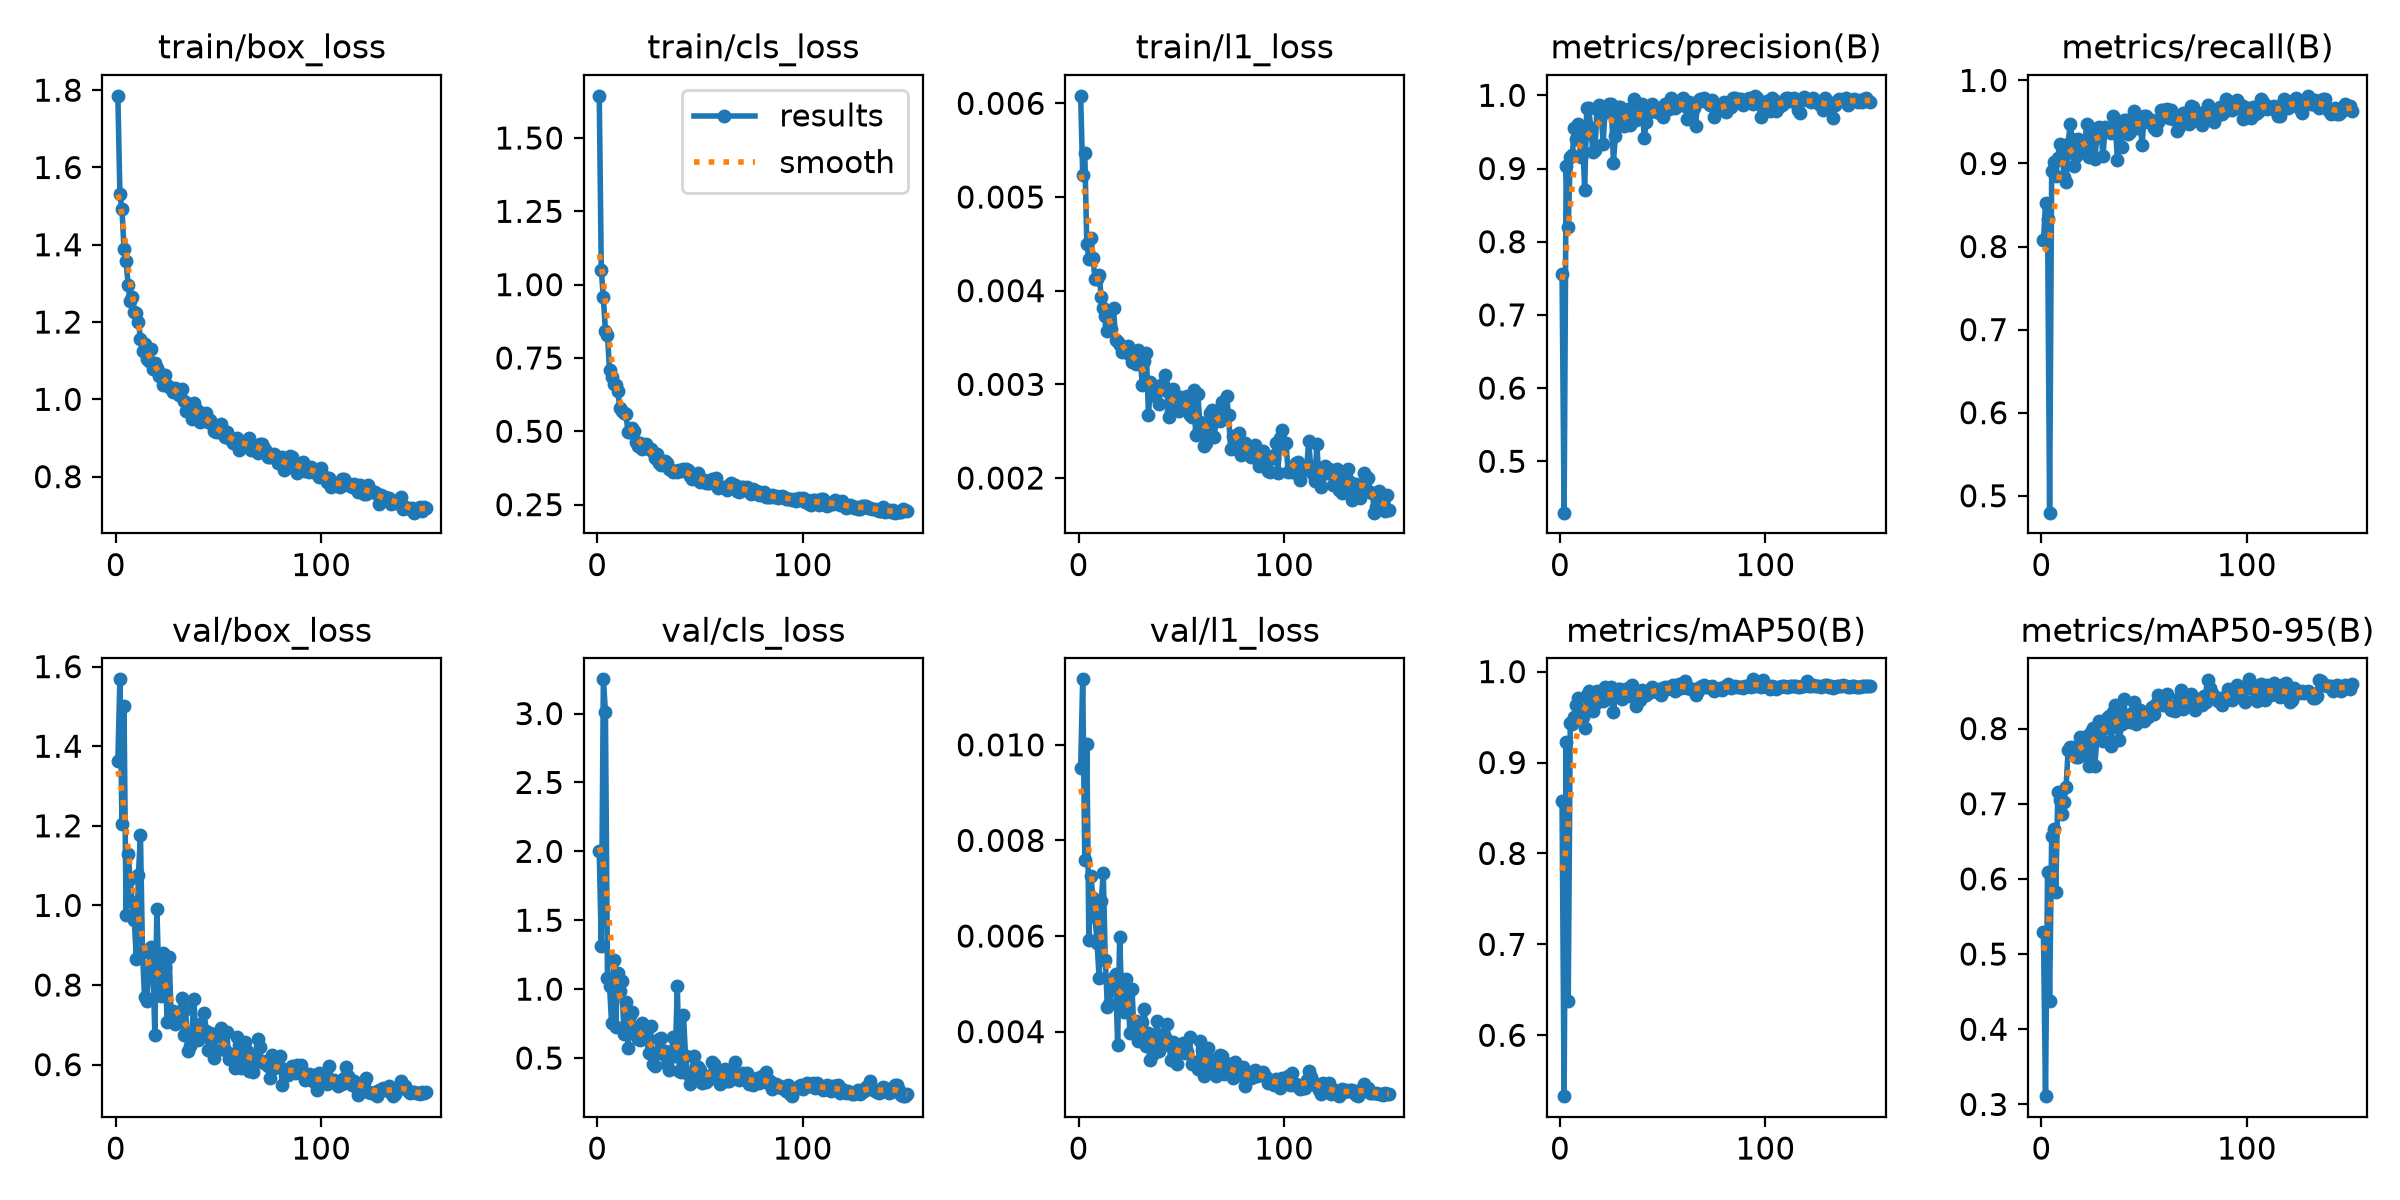

The table this chart was drawn from, first rows:
epoch, time, train/box_loss, train/cls_loss, train/l1_loss, metrics/precision(B), metrics/recall(B), metrics/mAP50(B), metrics/mAP50-95(B), val/box_loss, val/cls_loss, val/l1_loss, lr/pg0, lr/pg1, lr/pg2
1, 817.1, 1.785, 1.644, 0.00608, 0.7561, 0.8074, 0.8578, 0.5288, 1.363, 2.002, 0.00951, 0.0003331, 0.0003331, 0.06702
2, 1625, 1.531, 1.049, 0.00524, 0.4298, 0.8518, 0.533, 0.311, 1.568, 1.312, 0.01137, 0.0006665, 0.0006665, 0.03402
3, 2431, 1.492, 0.9562, 0.00547, 0.9033, 0.8333, 0.9224, 0.6098, 1.204, 3.248, 0.0076, 0.0009997, 0.0009997, 0.001019
4, 3236, 1.389, 0.8433, 0.0045, 0.8203, 0.4796, 0.6372, 0.437, 1.501, 3.014, 0.01002, 0.0009998, 0.0009998, 0.0009998
5, 4040, 1.359, 0.8276, 0.00434, 0.9162, 0.8907, 0.9432, 0.6569, 0.9763, 1.078, 0.00591, 0.0009996, 0.0009996, 0.0009996
6, 4845, 1.296, 0.7099, 0.00456, 0.918, 0.9019, 0.9427, 0.6665, 1.129, 1.026, 0.00725, 0.0009993, 0.0009993, 0.0009993
7, 5649, 1.253, 0.6843, 0.00435, 0.956, 0.885, 0.9504, 0.5829, 1.066, 0.7571, 0.00679, 0.000999, 0.000999, 0.000999
8, 6453, 1.265, 0.6599, 0.00412, 0.9405, 0.9071, 0.9628, 0.7155, 1.007, 1.212, 0.0064, 0.0009987, 0.0009987, 0.0009987
9, 7257, 1.227, 0.6574, 0.00412, 0.9608, 0.9241, 0.9707, 0.705, 0.9629, 0.7238, 0.00585, 0.0009983, 0.0009983, 0.0009983
10, 8060, 1.223, 0.6375, 0.00417, 0.9162, 0.9204, 0.9557, 0.6866, 0.865, 1.117, 0.00512, 0.0009978, 0.0009978, 0.0009978
11, 8863, 1.201, 0.5809, 0.00393, 0.9449, 0.8833, 0.9505, 0.7024, 1.078, 0.9843, 0.00674, 0.0009973, 0.0009973, 0.0009973
12, 9665, 1.157, 0.5689, 0.00381, 0.8703, 0.8778, 0.9379, 0.7219, 1.176, 1.062, 0.00731, 0.0009967, 0.0009967, 0.0009967
13, 10468, 1.125, 0.5629, 0.00373, 0.9823, 0.9239, 0.9739, 0.7712, 0.8821, 0.674, 0.0055, 0.0009961, 0.0009961, 0.0009961
14, 11270, 1.143, 0.5584, 0.00357, 0.9827, 0.9477, 0.9788, 0.7749, 0.7691, 0.9069, 0.00452, 0.0009954, 0.0009954, 0.0009954
15, 12073, 1.103, 0.4966, 0.00364, 0.9549, 0.9296, 0.9703, 0.774, 0.7593, 0.5763, 0.00457, 0.0009947, 0.0009947, 0.0009947
16, 12873, 1.1, 0.4964, 0.00359, 0.922, 0.8974, 0.9569, 0.7761, 0.8317, 0.8153, 0.00489, 0.0009939, 0.0009939, 0.0009939
17, 13673, 1.129, 0.5098, 0.00382, 0.9253, 0.9093, 0.9645, 0.7628, 0.8945, 0.8343, 0.00514, 0.0009931, 0.0009931, 0.0009931
18, 14473, 1.079, 0.5007, 0.00347, 0.9809, 0.9296, 0.9789, 0.7624, 0.8639, 0.6923, 0.0052, 0.0009922, 0.0009922, 0.0009922
19, 15273, 1.094, 0.4646, 0.00345, 0.9861, 0.9211, 0.9716, 0.7891, 0.6749, 0.6664, 0.00373, 0.0009912, 0.0009912, 0.0009912
20, 16074, 1.081, 0.45, 0.00342, 0.979, 0.9167, 0.9739, 0.7655, 0.9909, 0.6393, 0.00598, 0.0009902, 0.0009902, 0.0009902
21, 16874, 1.061, 0.4599, 0.00335, 0.9338, 0.9144, 0.9676, 0.7884, 0.8051, 0.6323, 0.00465, 0.0009892, 0.0009892, 0.0009892
22, 17680, 1.065, 0.4411, 0.0034, 0.9827, 0.9482, 0.9833, 0.7897, 0.7723, 0.7565, 0.00441, 0.0009881, 0.0009881, 0.0009881
23, 18480, 1.037, 0.447, 0.00335, 0.9772, 0.9074, 0.9704, 0.7506, 0.8796, 0.7086, 0.00511, 0.0009869, 0.0009869, 0.0009869
24, 19275, 1.064, 0.4564, 0.00341, 0.9883, 0.9425, 0.9816, 0.7955, 0.8453, 0.6515, 0.00478, 0.0009857, 0.0009857, 0.0009857
25, 20072, 1.038, 0.4413, 0.00331, 0.9888, 0.9407, 0.983, 0.8008, 0.7077, 0.5331, 0.00397, 0.0009844, 0.0009844, 0.0009844
26, 20868, 1.032, 0.4387, 0.00324, 0.9077, 0.9056, 0.9556, 0.7498, 0.8707, 0.7321, 0.00489, 0.0009831, 0.0009831, 0.0009831
27, 21664, 1.03, 0.431, 0.00328, 0.9449, 0.9315, 0.9737, 0.7875, 0.7117, 0.4539, 0.00397, 0.0009818, 0.0009818, 0.0009818
28, 22459, 1.02, 0.4097, 0.00322, 0.9838, 0.9444, 0.9806, 0.8097, 0.7338, 0.4433, 0.00423, 0.0009803, 0.0009803, 0.0009803
29, 23255, 1.03, 0.4224, 0.00337, 0.9844, 0.9371, 0.9805, 0.8073, 0.7028, 0.5371, 0.00381, 0.0009789, 0.0009789, 0.0009789
30, 24054, 1.027, 0.3909, 0.0033, 0.959, 0.9093, 0.9695, 0.7836, 0.7238, 0.6348, 0.00418, 0.0009773, 0.0009773, 0.0009773
31, 24850, 1.01, 0.3853, 0.00299, 0.9586, 0.9442, 0.9767, 0.8004, 0.7278, 0.644, 0.00421, 0.0009758, 0.0009758, 0.0009758
32, 25645, 1.026, 0.3897, 0.00325, 0.9788, 0.9398, 0.9782, 0.8144, 0.7682, 0.5318, 0.00448, 0.0009741, 0.0009741, 0.0009741
33, 26441, 0.9962, 0.3982, 0.00333, 0.9807, 0.9408, 0.9815, 0.8164, 0.6743, 0.5483, 0.00369, 0.0009725, 0.0009725, 0.0009725
34, 27235, 0.9701, 0.3926, 0.00267, 0.9591, 0.937, 0.9731, 0.7764, 0.7391, 0.4555, 0.00398, 0.0009707, 0.0009707, 0.0009707
35, 28030, 0.9754, 0.3704, 0.00302, 0.9734, 0.9574, 0.9849, 0.8223, 0.6343, 0.4144, 0.00341, 0.000969, 0.000969, 0.000969
36, 28824, 0.9885, 0.3683, 0.00293, 0.9952, 0.9463, 0.9789, 0.8319, 0.6463, 0.5298, 0.00354, 0.0009671, 0.0009671, 0.0009671
37, 29618, 0.9503, 0.3627, 0.00288, 0.9664, 0.904, 0.9623, 0.8026, 0.6756, 0.6554, 0.0036, 0.0009652, 0.0009652, 0.0009652
38, 30413, 0.9897, 0.3657, 0.00296, 0.969, 0.9426, 0.9753, 0.7842, 0.7655, 0.512, 0.00423, 0.0009633, 0.0009633, 0.0009633
39, 31208, 0.9749, 0.36, 0.00279, 0.9838, 0.9204, 0.9692, 0.8063, 0.6657, 1.02, 0.00359, 0.0009613, 0.0009613, 0.0009613
40, 32005, 0.9708, 0.3683, 0.00299, 0.9878, 0.9518, 0.98, 0.8388, 0.6619, 0.4032, 0.00378, 0.0009593, 0.0009593, 0.0009593
41, 32802, 0.9415, 0.3649, 0.003, 0.9421, 0.9518, 0.9774, 0.8166, 0.7009, 0.3977, 0.00396, 0.0009572, 0.0009572, 0.0009572
42, 33602, 0.9576, 0.3716, 0.0031, 0.9638, 0.9361, 0.9744, 0.8173, 0.6912, 0.81, 0.00388, 0.0009551, 0.0009551, 0.0009551
43, 34412, 0.96, 0.371, 0.00293, 0.9769, 0.9382, 0.9765, 0.809, 0.7307, 0.515, 0.00416, 0.0009529, 0.0009529, 0.0009529
44, 35208, 0.9635, 0.3695, 0.00265, 0.9774, 0.95, 0.977, 0.8206, 0.6841, 0.3815, 0.00372, 0.0009507, 0.0009507, 0.0009507
45, 36004, 0.9404, 0.3471, 0.00271, 0.9886, 0.9631, 0.9829, 0.8359, 0.6377, 0.3091, 0.0034, 0.0009484, 0.0009484, 0.0009484
46, 36798, 0.9472, 0.3363, 0.00295, 0.9799, 0.95, 0.9797, 0.8059, 0.6798, 0.3652, 0.00379, 0.000946, 0.000946, 0.000946
47, 37593, 0.9373, 0.3439, 0.00284, 0.9776, 0.9426, 0.9774, 0.8146, 0.6768, 0.5162, 0.00359, 0.0009437, 0.0009437, 0.0009437
48, 38386, 0.9184, 0.3448, 0.00275, 0.9824, 0.9537, 0.9811, 0.8244, 0.6168, 0.4456, 0.00332, 0.0009412, 0.0009412, 0.0009412
49, 39180, 0.9161, 0.3575, 0.00271, 0.974, 0.9222, 0.9744, 0.8222, 0.6708, 0.4378, 0.00358, 0.0009388, 0.0009388, 0.0009388
50, 39973, 0.9163, 0.3273, 0.00286, 0.97, 0.9578, 0.9816, 0.8107, 0.6759, 0.4156, 0.00358, 0.0009363, 0.0009363, 0.0009363
51, 40767, 0.9369, 0.3325, 0.00279, 0.9885, 0.9573, 0.9829, 0.8221, 0.6931, 0.3197, 0.00376, 0.0009337, 0.0009337, 0.0009337
52, 41561, 0.915, 0.3356, 0.00284, 0.9875, 0.95, 0.9807, 0.8151, 0.64, 0.3713, 0.00356, 0.0009311, 0.0009311, 0.0009311
53, 42379, 0.9033, 0.3235, 0.00288, 0.981, 0.9518, 0.9818, 0.824, 0.6376, 0.3295, 0.00358, 0.0009284, 0.0009284, 0.0009284
54, 43232, 0.9154, 0.3251, 0.00267, 0.9963, 0.9518, 0.9838, 0.8286, 0.6827, 0.3376, 0.00388, 0.0009257, 0.0009257, 0.0009257
55, 44083, 0.8998, 0.3247, 0.00265, 0.9864, 0.943, 0.9851, 0.8199, 0.6144, 0.3675, 0.00333, 0.0009229, 0.0009229, 0.0009229
56, 44935, 0.8951, 0.3365, 0.00294, 0.9833, 0.9407, 0.979, 0.833, 0.6257, 0.4731, 0.00336, 0.0009201, 0.0009201, 0.0009201
57, 45786, 0.8878, 0.3299, 0.00246, 0.9865, 0.9496, 0.9812, 0.8442, 0.618, 0.4568, 0.0033, 0.0009173, 0.0009173, 0.0009173
58, 46638, 0.8979, 0.3407, 0.0029, 0.9924, 0.9638, 0.9868, 0.8401, 0.5917, 0.3645, 0.00321, 0.0009144, 0.0009144, 0.0009144
59, 47488, 0.8992, 0.3073, 0.0026, 0.9943, 0.9643, 0.9824, 0.8315, 0.6692, 0.4048, 0.0038, 0.0009115, 0.0009115, 0.0009115
60, 48339, 0.8694, 0.3096, 0.00247, 0.9962, 0.9646, 0.9839, 0.8317, 0.6503, 0.3142, 0.00361, 0.0009085, 0.0009085, 0.0009085
... 91 more rows
